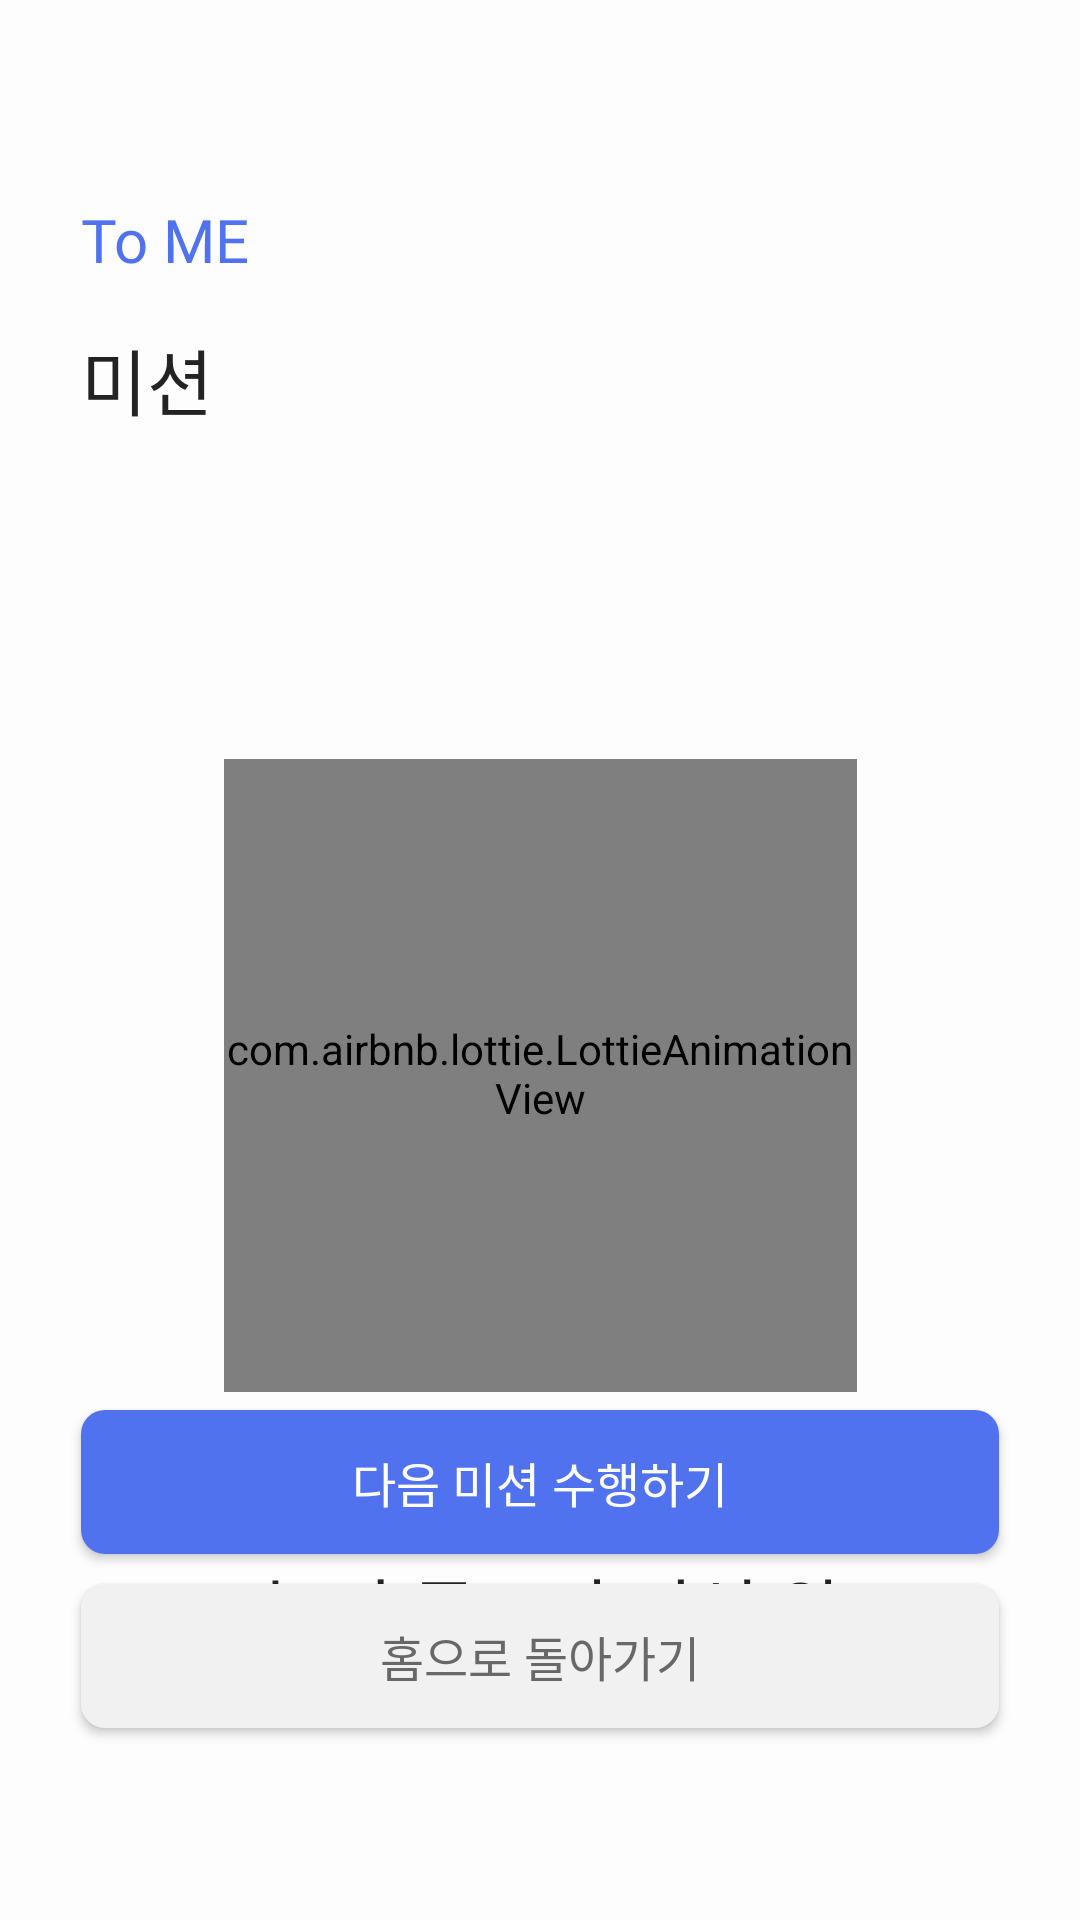

Android layout source for this screen:
<!-- AndroidManifest.xml: application theme Theme.ToMeAOS -->
<!-- res/layout/fragment_mission_complete.xml -->
<androidx.constraintlayout.widget.ConstraintLayout xmlns:android="http://schemas.android.com/apk/res/android"
                                                   xmlns:app="http://schemas.android.com/apk/res-auto"
                                                   xmlns:tools="http://schemas.android.com/tools"
                                                   android:layout_width="match_parent"
                                                   android:layout_height="match_parent"
                                                   tools:context="presentation.mission.MissionCompleteFragment"
                                                   android:background="@color/color_mission_default">

    <LinearLayout
            android:orientation="vertical"
            android:layout_width="wrap_content"
            android:layout_height="wrap_content" app:layout_constraintTop_toTopOf="parent"
            android:layout_marginTop="69dp" app:layout_constraintStart_toStartOf="parent"
            android:layout_marginStart="27dp" android:id="@+id/topBar_layout">
        <TextView
                android:text="@string/toMe"
                android:textColor="@color/color_main"
                android:layout_width="wrap_content"
                android:layout_height="wrap_content" android:id="@+id/main_tome_text"
                android:textAppearance="@style/new_text_body2"
        />
        <TextView
                android:text="@string/mission"
                android:layout_width="wrap_content"
                android:layout_height="wrap_content" android:id="@+id/main_title_text"
                android:textAppearance="@style/new_text_body1"
                android:layout_marginTop="16dp"
                android:textColor="@color/color_font1"/>
    </LinearLayout>
    <com.airbnb.lottie.LottieAnimationView
            android:layout_width="211dp"
            android:layout_height="211dp" android:id="@+id/completeLottie"
            app:layout_constraintTop_toTopOf="parent" app:layout_constraintStart_toStartOf="parent"
            app:layout_constraintEnd_toEndOf="parent" android:layout_marginTop="253dp"
            app:lottie_autoPlay="true" app:lottie_loop="false"
            app:lottie_rawRes="@raw/mission_complete" android:scaleType="fitCenter"/>
    <TextView
            android:text="@string/good_job"
            android:textAppearance="@style/new_text_body3"
            android:layout_width="wrap_content"
            android:layout_height="wrap_content" android:id="@+id/textView9"
            app:layout_constraintTop_toBottomOf="@+id/completeLottie" app:layout_constraintStart_toStartOf="parent"
            app:layout_constraintEnd_toEndOf="parent" android:layout_marginTop="26dp"
            app:layout_constraintHorizontal_bias="0.498" android:textColor="@color/color_font1"/>
    <TextView
            android:layout_width="wrap_content"
            android:layout_height="wrap_content"
            android:textAppearance="@style/new_text_body1"
            android:textColor="@color/color_font1"
            android:text="@string/complete_text_mission" android:id="@+id/textView"
            app:layout_constraintTop_toBottomOf="@+id/textView9" app:layout_constraintStart_toStartOf="parent"
            app:layout_constraintEnd_toEndOf="parent" android:layout_marginTop="5dp"
            app:layout_constraintHorizontal_bias="0.532" android:lineSpacingExtra="10sp" android:lineHeight="34sp"
            android:transformPivotY="-4.8sp"/>
    <Button
            android:text="@string/other_mission"
            android:layout_width="0dp"
            android:background="@drawable/btn_basic_8dp_noripple"
            android:textAppearance="@style/text_body1"
            android:textColor="@color/color_font4"
            android:layout_height="wrap_content" android:id="@+id/go_other_mission_btn"
            app:layout_constraintBottom_toTopOf="@+id/back_home_btn"
            android:layout_marginBottom="10dp" app:layout_constraintStart_toStartOf="parent"
            app:layout_constraintEnd_toEndOf="parent" android:layout_marginStart="27dp"
            android:layout_marginEnd="27dp"/>
    <Button
            android:text="@string/back_home"
            android:layout_width="0dp"
            android:background="@drawable/btn_basic_8dp"
            android:backgroundTint="@color/color_disabled2"
            android:textAppearance="@style/text_body1"
            android:textColor="@color/color_font2"
            android:layout_height="wrap_content" android:id="@+id/back_home_btn"
            app:layout_constraintEnd_toEndOf="parent"
            app:layout_constraintStart_toStartOf="parent"
            android:layout_marginStart="27dp" android:layout_marginEnd="27dp"
            app:layout_constraintHorizontal_bias="1.0" app:layout_constraintBottom_toBottomOf="parent"
            android:layout_marginBottom="64dp"/>

</androidx.constraintlayout.widget.ConstraintLayout>
<!-- resources referenced by this layout -->
<resources>
  <color name="color_disabled2">#F1F1F1</color>
  <color name="color_font1">#232323</color>
  <color name="color_font2">#686868</color>
  <color name="color_font4">#FFFFFF</color>
  <color name="color_main">#5072EE</color>
  <color name="color_mission_default">#99FFFFFF</color>
  <!-- drawable btn_basic_8dp (drawable-v24) -->
  <?xml version="1.0" encoding="utf-8"?>
  <ripple xmlns:android="http://schemas.android.com/apk/res/android"
          android:color="?colorControlHighlight">
      <item>
          <shape android:shape="rectangle">
              <corners android:radius="8dp"/>
              <solid android:color="@color/color_main"/>
          </shape>
      </item>
  </ripple>
  <!-- drawable btn_basic_8dp_noripple (drawable-v24) -->
  <?xml version="1.0" encoding="utf-8"?>
  <shape xmlns:android="http://schemas.android.com/apk/res/android"
         android:shape="rectangle">
      <corners android:radius="8dp"/>
      <solid android:color="@color/color_main"/>
  </shape>
  <string name="back_home">홈으로 돌아가기</string>
  <string name="complete_text_mission">오늘의 글쓰기 미션 완료</string>
  <string name="good_job">오늘 하루도 수고 많았어요 :)</string>
  <string name="mission">미션</string>
  <string name="other_mission">다음 미션 수행하기</string>
  <string name="toMe">To ME</string>
  <style name="new_text_body1">
          <item name="android:fontFamily">@font/leeseoyun</item>
          <item name="android:textSize">24sp</item>
      </style>
  <style name="new_text_body2">
          <item name="android:fontFamily">@font/leeseoyun</item>
          <item name="android:textSize">20sp</item>
      </style>
  <style name="new_text_body3">
          <item name="android:fontFamily">@font/leeseoyun</item>
          <item name="android:textSize">16sp</item>
      </style>
  <style name="text_body1">
          <item name="android:fontFamily">@font/pretendard_medium</item>
          <item name="android:textSize">16sp</item>
      </style>
  <style name="Theme.ToMeAOS" parent="Theme.AppCompat.DayNight.NoActionBar">
          
          <item name="colorPrimary">@color/color_main</item>
          <item name="colorPrimaryVariant">@color/color_back</item>
          <item name="colorOnPrimary">@color/color_back</item>
          
          <item name="colorSecondary">@color/teal_200</item>
          <item name="colorSecondaryVariant">@color/teal_700</item>
          <item name="colorOnSecondary">@color/black</item>
          
          <item name="android:statusBarColor">@color/color_back</item>
          <item name="android:windowLightStatusBar">true</item>
          
          <item name="android:includeFontPadding">false</item>
      </style>
  <color name="color_back">#FCFCFC</color>
  <color name="teal_200">#FF03DAC5</color>
  <color name="teal_700">#FF018786</color>
  <color name="black">#FF000000</color>
</resources>
